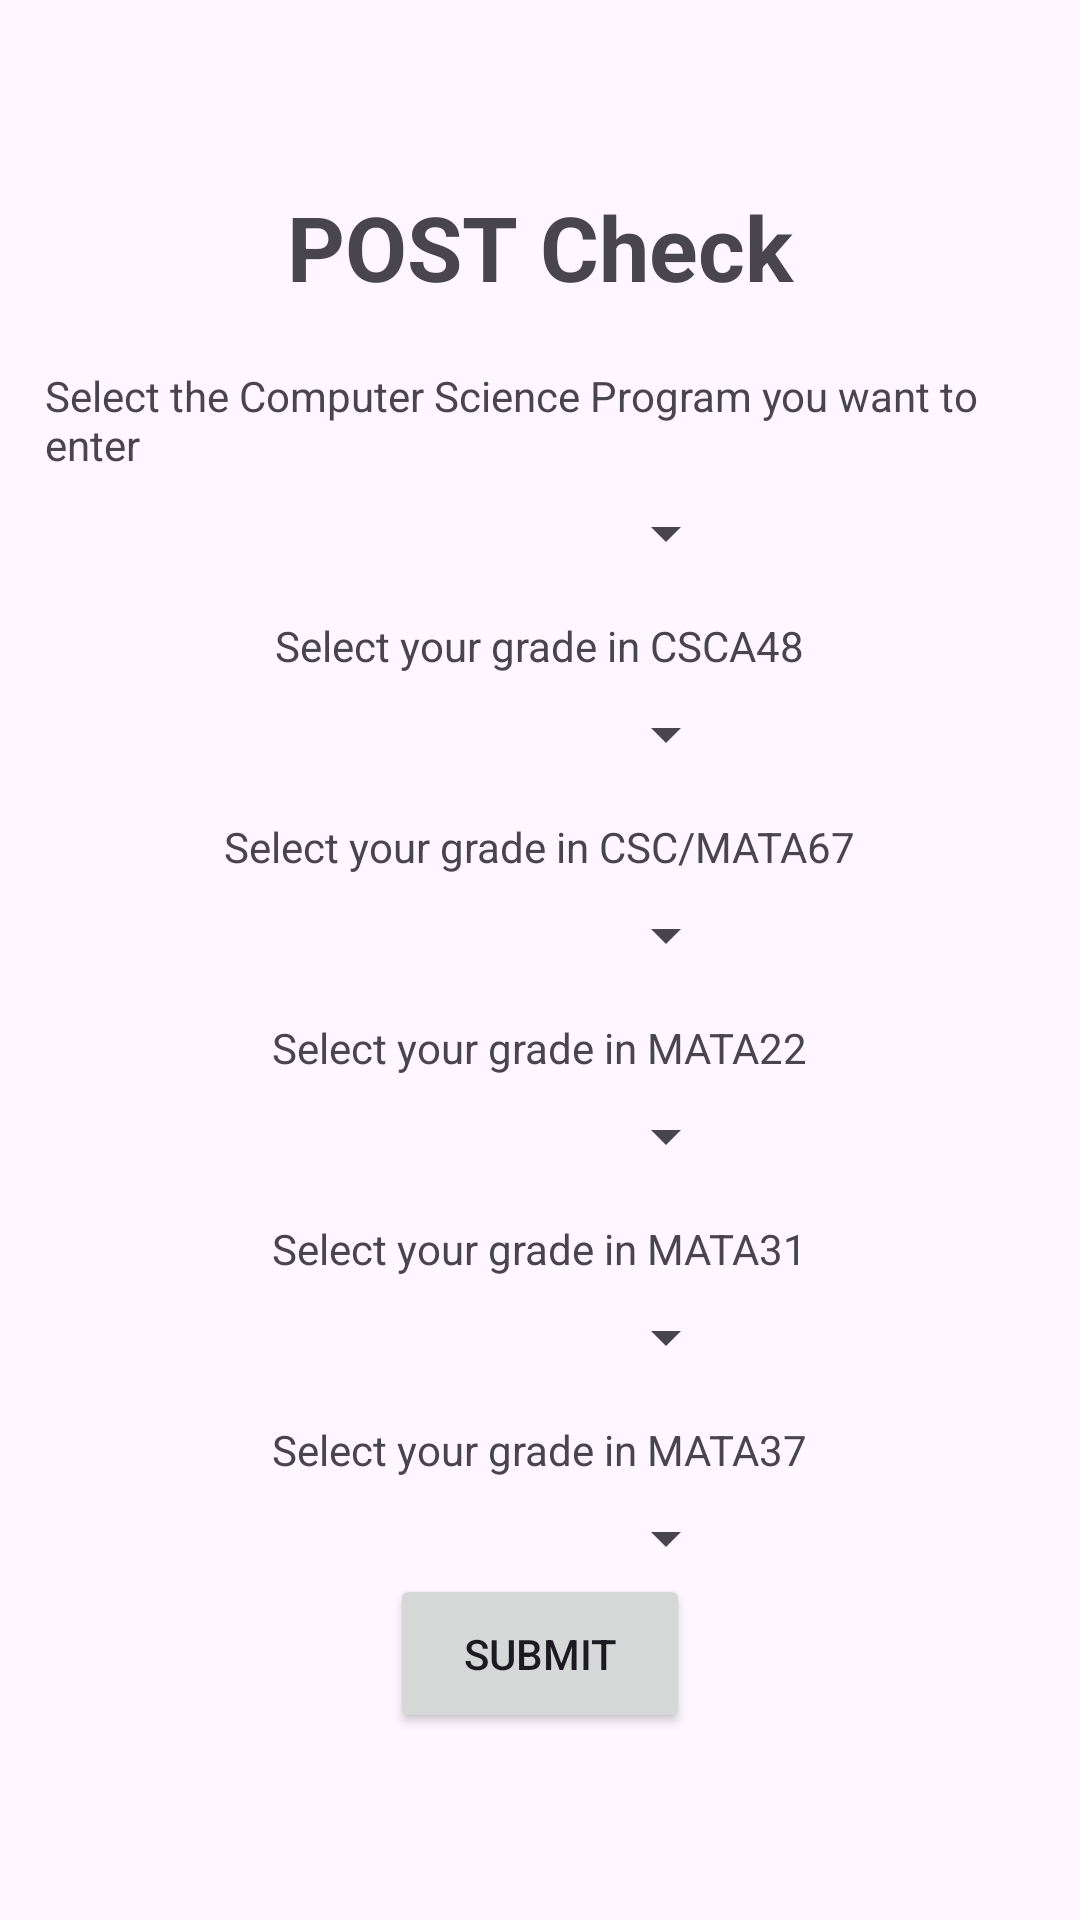

Layout XML and referenced resources for this Android screen:
<!-- AndroidManifest.xml: application theme Theme.Material3.Light -->
<!-- res/layout/activity_post.xml -->
<?xml version="1.0" encoding="utf-8"?>
<LinearLayout xmlns:android="http://schemas.android.com/apk/res/android"
    xmlns:app="http://schemas.android.com/apk/res-auto"
    xmlns:tools="http://schemas.android.com/tools"
    android:layout_width="match_parent"
    android:layout_height="match_parent"
    android:orientation="vertical"
    android:padding="15dp"
    android:gravity="center"
    tools:context=".Login">

    <TextView
        android:text="POST Check"
        android:layout_width="match_parent"
        android:layout_height="wrap_content"
        android:textStyle="bold"
        android:textSize="30sp"
        android:gravity="center"
        android:layout_marginBottom="20dp"
        />
    <TextView
        android:id="@+id/textViewProgram"
        android:layout_width="wrap_content"
        android:layout_height="wrap_content"
        android:text="Select the Computer Science Program you want to enter"
        android:layout_marginBottom="8dp" />
    <Spinner
        android:id="@+id/spinner_program"
        android:layout_width="132dp"
        android:layout_height="wrap_content" />
    <View
        android:layout_width="match_parent"
        android:layout_height="16dp"/>
    <TextView
        android:id="@+id/textViewGrade"
        android:layout_width="wrap_content"
        android:layout_height="wrap_content"
        android:text="Select your grade in CSCA48"
        android:layout_marginBottom="8dp" />
    <Spinner
        android:id="@+id/spinner_grade_A48"
        android:layout_width="132dp"
        android:layout_height="wrap_content" />
    <View
        android:layout_width="match_parent"
        android:layout_height="16dp"/>
    <TextView
        android:id="@+id/textViewGrade2"
        android:layout_width="wrap_content"
        android:layout_height="wrap_content"
        android:text="Select your grade in CSC/MATA67"
        android:layout_marginBottom="8dp" />
    <Spinner
        android:id="@+id/spinner_grade_A67"
        android:layout_width="132dp"
        android:layout_height="wrap_content" />
    <View
        android:layout_width="match_parent"
        android:layout_height="16dp"/>
    <TextView
        android:id="@+id/textViewGrade3"
        android:layout_width="wrap_content"
        android:layout_height="wrap_content"
        android:text="Select your grade in MATA22"
        android:layout_marginBottom="8dp" />
    <Spinner
        android:id="@+id/spinner_grade_A22"
        android:layout_width="132dp"
        android:layout_height="wrap_content" />
    <View
        android:layout_width="match_parent"
        android:layout_height="16dp"/>
    <TextView
        android:id="@+id/textViewGrade4"
        android:layout_width="wrap_content"
        android:layout_height="wrap_content"
        android:text="Select your grade in MATA31"
        android:layout_marginBottom="8dp" />
    <Spinner
        android:id="@+id/spinner_grade_A31"
        android:layout_width="132dp"
        android:layout_height="wrap_content" />
    <View
        android:layout_width="match_parent"
        android:layout_height="16dp"/>
    <TextView
        android:id="@+id/textViewGrade5"
        android:layout_width="wrap_content"
        android:layout_height="wrap_content"
        android:text="Select your grade in MATA37"
        android:layout_marginBottom="8dp" />
    <Spinner
        android:id="@+id/spinner_grade_A37"
        android:layout_width="132dp"
        android:layout_height="wrap_content" />

    <Button
        android:id="@+id/button"
        android:layout_width="100dp"
        android:layout_height="53dp"
        android:text="Submit" />
</LinearLayout>
<!-- resources referenced by this layout -->
<resources>

</resources>
